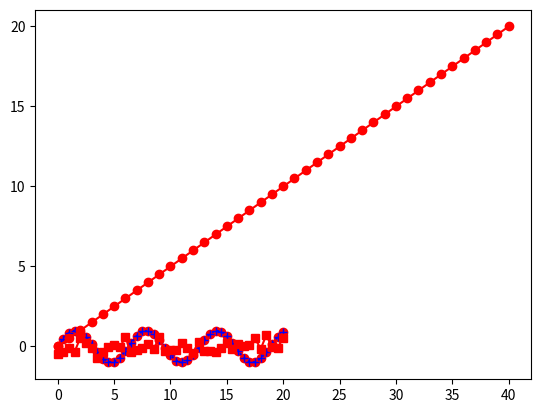

Source code (Python):
print("Hello world!")

import numpy as np
import matplotlib.pyplot as plt

x = np.linspace(1, 20, 40)
y = np.sin(x)
plt.plot(x, y)

print("This is code you should enter and hit 'Shift-Return!'")

x = np.linspace(0, 20, 41)
y = np.sin(x)
plt.plot(x, y, 'ro-')

start, stop, n = 0, 5, 6
x2 = np.linspace(start, stop, n)
print(x2)

y2 = np.sin(x2)
print(y2)

start, stop, n = 0, 20, 41
x = np.linspace(start, stop, n)
y1 = np.sin(x)
y2 = 0.3*np.random.randn(n) # Normally-distributed Gaussian noise from numpy.random (scaled down by 0.3)
plt.plot(x, y1, 'b+:')
plt.plot(x, y2, 'rs-')

print(n)

print(x)

print(x[0:5]) # print the first 5 elements

print(x[-5:]) # print the last 5

print(x[5:10]) # print the 6th through 10th

print(x[0]) # the first number

print(x[1]) # the second number

plt.plot(x, 'ro-')

%who

%whos